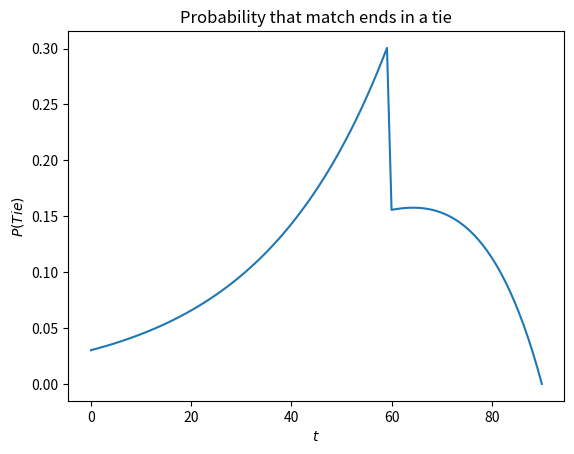

Source code (Python):
import matplotlib.pyplot as plt
import numpy as np

#---Part c: Otis' Demise---

t = np.linspace(0,90,100) # create time domain

rules = [ # create piecewise defined function that changes when score is made
    (lambda x : np.exp(-3.5*(1 - x/90)), t < 60),
    (lambda x : 1.5 * (1-x/90) * np.exp(-3.5*(1 - x/90)), t >= 60)
]

evals, conds = zip(*rules)

probs = np.piecewise(t, conds, evals)
plt.plot(t, probs)
plt.xlabel(r'$t$')
plt.ylabel(r'$P(Tie)$')
plt.title('Probability that match ends in a tie')

plt.show()
